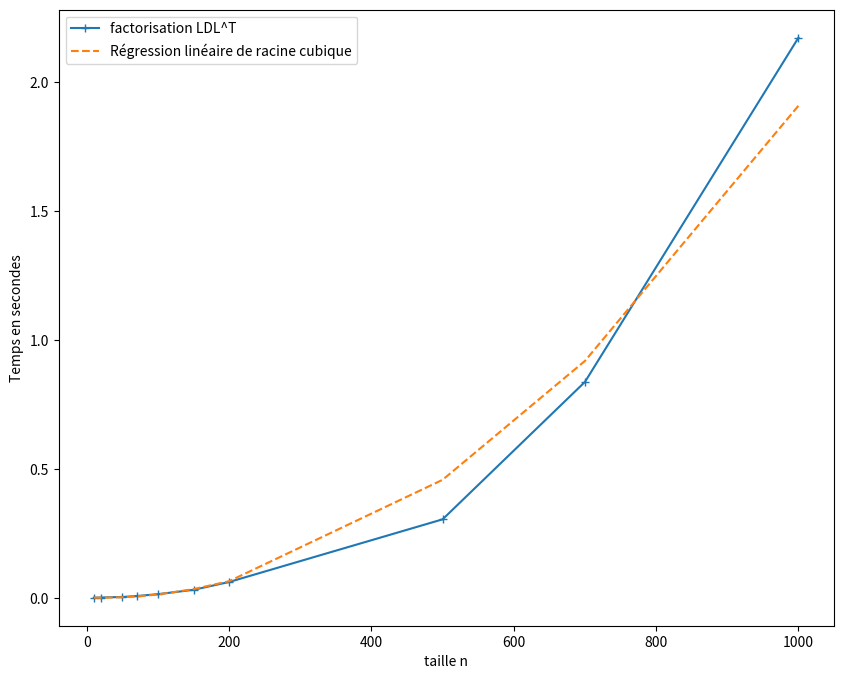

Python code for this plot:
import numpy as np
import matplotlib.pyplot as plt
from scipy.stats import linregress

n = np.array([10,20,50,70,100,150,200,500,700,1000])
ldlt = [0.0003, 0.0008, 0.0029, 0.0066, 0.0138, 0.0306, 0.061, 0.304, 0.837, 2.172]
lu = [0.0002, 0.0005, 0.0013, 0.0029, 0.0065, 0.0167, 0.039, 0.354, 1.242, 5.172]

param = linregress(n, np.sqrt(ldlt))
p = param.slope
b = param.intercept
p_err = param.stderr
b_err = param.intercept_stderr
cov = param.rvalue
print(f"slope = {p} +/- {p_err}")
print(f"intercept= {b} +/- {p_err}") 
print(f"correlation = {cov}")

N = (p*n + b)
fig = plt.figure(figsize=(10,8))
plt.plot(n, ldlt, marker='+', label='factorisation LDL^T')
# plt.plot(n, lu, marker='+', label='factorisation LU')
plt.plot(n, N**2, linestyle='--', label='Régression linéaire de racine cubique')
# plt.title("Temps d'execution en fonction de la taille de la matrice")
plt.xlabel("taille n")
plt.ylabel("Temps en secondes")
# plt.xscale('log')
# plt.yscale('log')
plt.legend(loc='best')
#plt.savefig("ldlt.png", dpi=300, format='png')
plt.show()
